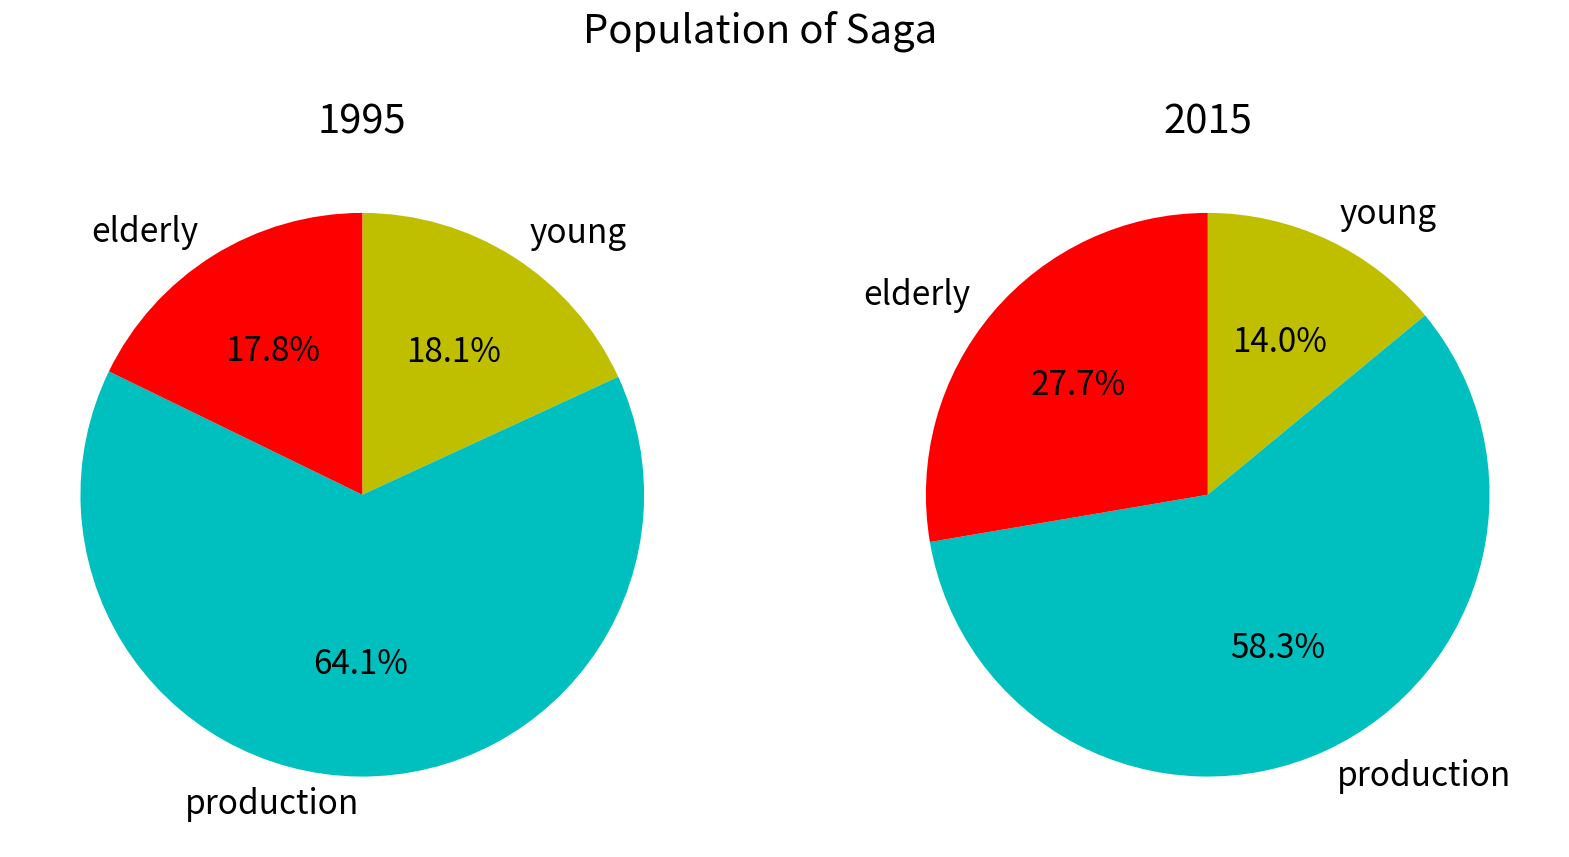

Reproduce this figure in Python.
import matplotlib.pyplot as plt

data2015=[116122,483019,229335]
data1995=[160307,566671,157329]
label=['young','production','elderly']
color=['y','c','r']

fig,ax=plt.subplots(1,2,figsize=(20,10))
plt.rcParams['font.size']=24 #文字の大きさ
fig.suptitle('Population of Saga') #全体のタイトル
#1995年の人口比率
ax[0].pie(data1995,labels=label,colors=color,
        startangle=90,counterclock=False,autopct='%1.1f%%')
ax[0].set_title('1995')
#2015年の人口比率
ax[1].pie(data2015,labels=label,colors=color,
        startangle=90,counterclock=False,autopct='%1.1f%%')
ax[1].set_title('2015')

plt.show()

